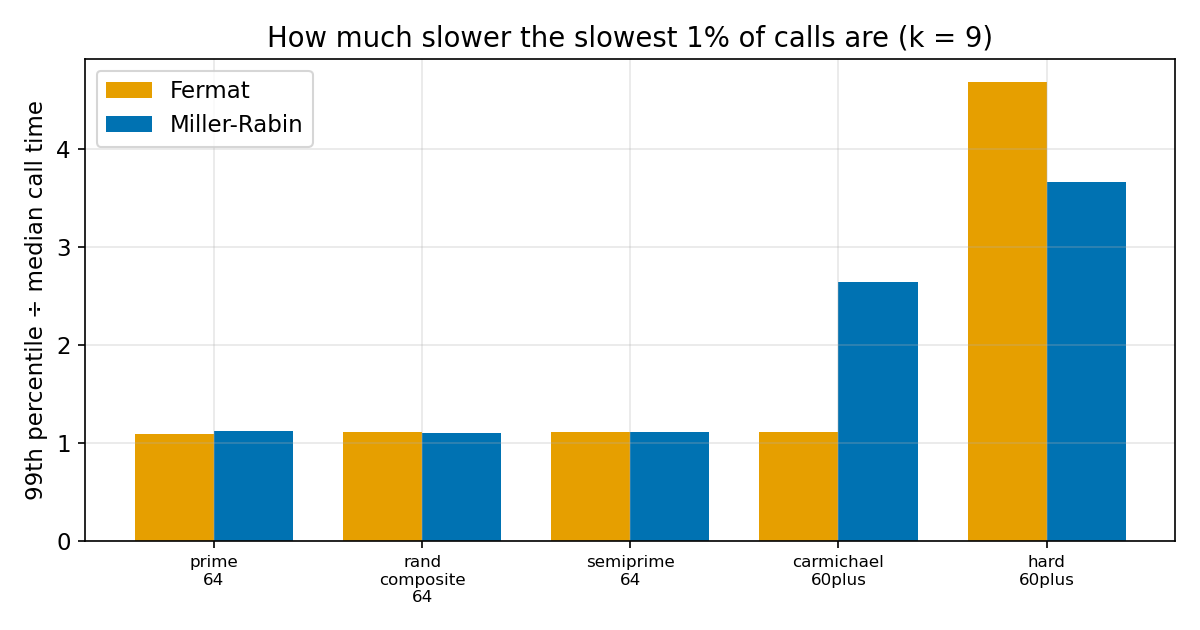

Data behind this chart, as committed beside it:
algorithm, subset, instances, calls, k, mean_rounds, wrong, mean_ns, p50_ns, p90_ns, p99_ns, p999_ns, max_ns, timer_tick_ns
fermat, prime_64, 1000, 200000, 9, 9, 0, 2984, 2980, 3110, 3240, 4290, 25049, 9.0
fermat, rand_composite_64, 1000, 200000, 9, 1, 0, 374.5, 370.0, 390.0, 410.0, 530.0, 8970, 9.0
fermat, semiprime_64, 1000, 200000, 9, 1, 0, 372.5, 370.0, 390.0, 410.0, 530.0, 12469, 9.0
fermat, carmichael_60plus, 992, 200000, 9, 9, 199999, 2821, 2820, 2980, 3130, 4080, 22540, 9.0
fermat, hard_60plus, 600, 200000, 9, 1.992, 388, 693.1, 500.0, 1300, 2340, 3010, 25110, 9.0
miller-rabin, prime_64, 1000, 200000, 9, 9, 0, 3053, 3040, 3250, 3410, 4180, 17560, 9.0
miller-rabin, rand_composite_64, 1000, 200000, 9, 1, 0, 371.0, 370.0, 390.0, 409.0, 530.0, 4910, 9.0
miller-rabin, semiprime_64, 1000, 200000, 9, 1, 0, 369.4, 370.0, 390.0, 410.0, 530.0, 10919, 9.0
miller-rabin, carmichael_60plus, 992, 200000, 9, 1.113, 0, 398.0, 360.0, 640.0, 950.0, 1310, 8140, 9.0
miller-rabin, hard_60plus, 600, 200000, 9, 1.332, 1, 471.7, 369.0, 760.0, 1350, 1830, 5250, 9.0
